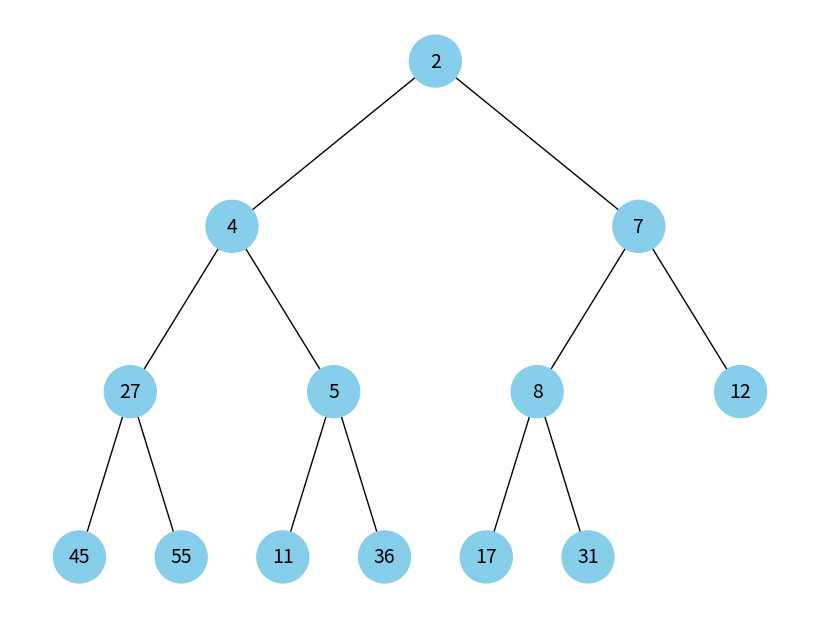

Reproduce this figure in Python.
import heapq
import uuid
import networkx as nx
import matplotlib.pyplot as plt

class Node:
    def __init__(self, key, color="skyblue"):
        self.left = None
        self.right = None
        self.val = key
        self.color = color
        self.id = str(uuid.uuid4())


def add_edges(graph, node, pos, x=0, y=0, layer=1):
    if node is not None:
        graph.add_node(node.id, color=node.color, label=node.val)
        if node.left:
            graph.add_edge(node.id, node.left.id)
            l = x - 1 / 2 ** layer
            pos[node.left.id] = (l, y - 1)
            l = add_edges(graph, node.left, pos, x=l, y=y - 1, layer=layer + 1)
        if node.right:
            graph.add_edge(node.id, node.right.id)
            r = x + 1 / 2 ** layer
            pos[node.right.id] = (r, y - 1)
            r = add_edges(graph, node.right, pos, x=r, y=y - 1, layer=layer + 1)
    return graph


def draw_tree(nodes_list):
    tree_root = Node(nodes_list[0])
    nodes = [tree_root]

    for i in range(len(nodes_list)):
        left_child_idx = 2 * i + 1
        right_child_idx = 2 * i + 2
        if left_child_idx < len(nodes_list):
            nodes[i].left = Node(nodes_list[left_child_idx])
            nodes.append(nodes[i].left)
        if right_child_idx < len(nodes_list):
            nodes[i].right = Node(nodes_list[right_child_idx])
            nodes.append(nodes[i].right)

    tree = nx.DiGraph()
    pos = {tree_root.id: (0, 0)}
    tree = add_edges(tree, tree_root, pos)

    colors = [node[1]['color'] for node in tree.nodes(data=True)]
    labels = {node[0]: node[1]['label'] for node in tree.nodes(data=True)}

    plt.figure(figsize=(8, 6))
    nx.draw(tree, pos=pos, labels=labels, arrows=False, node_size=1400, font_size=14, node_color=colors)
    plt.show()


if __name__ == "__main__":
    heap = [2,55,12,4,36,8,7,45,27,11,5,17,31]

    heapq.heapify(heap)

    draw_tree(heap)
